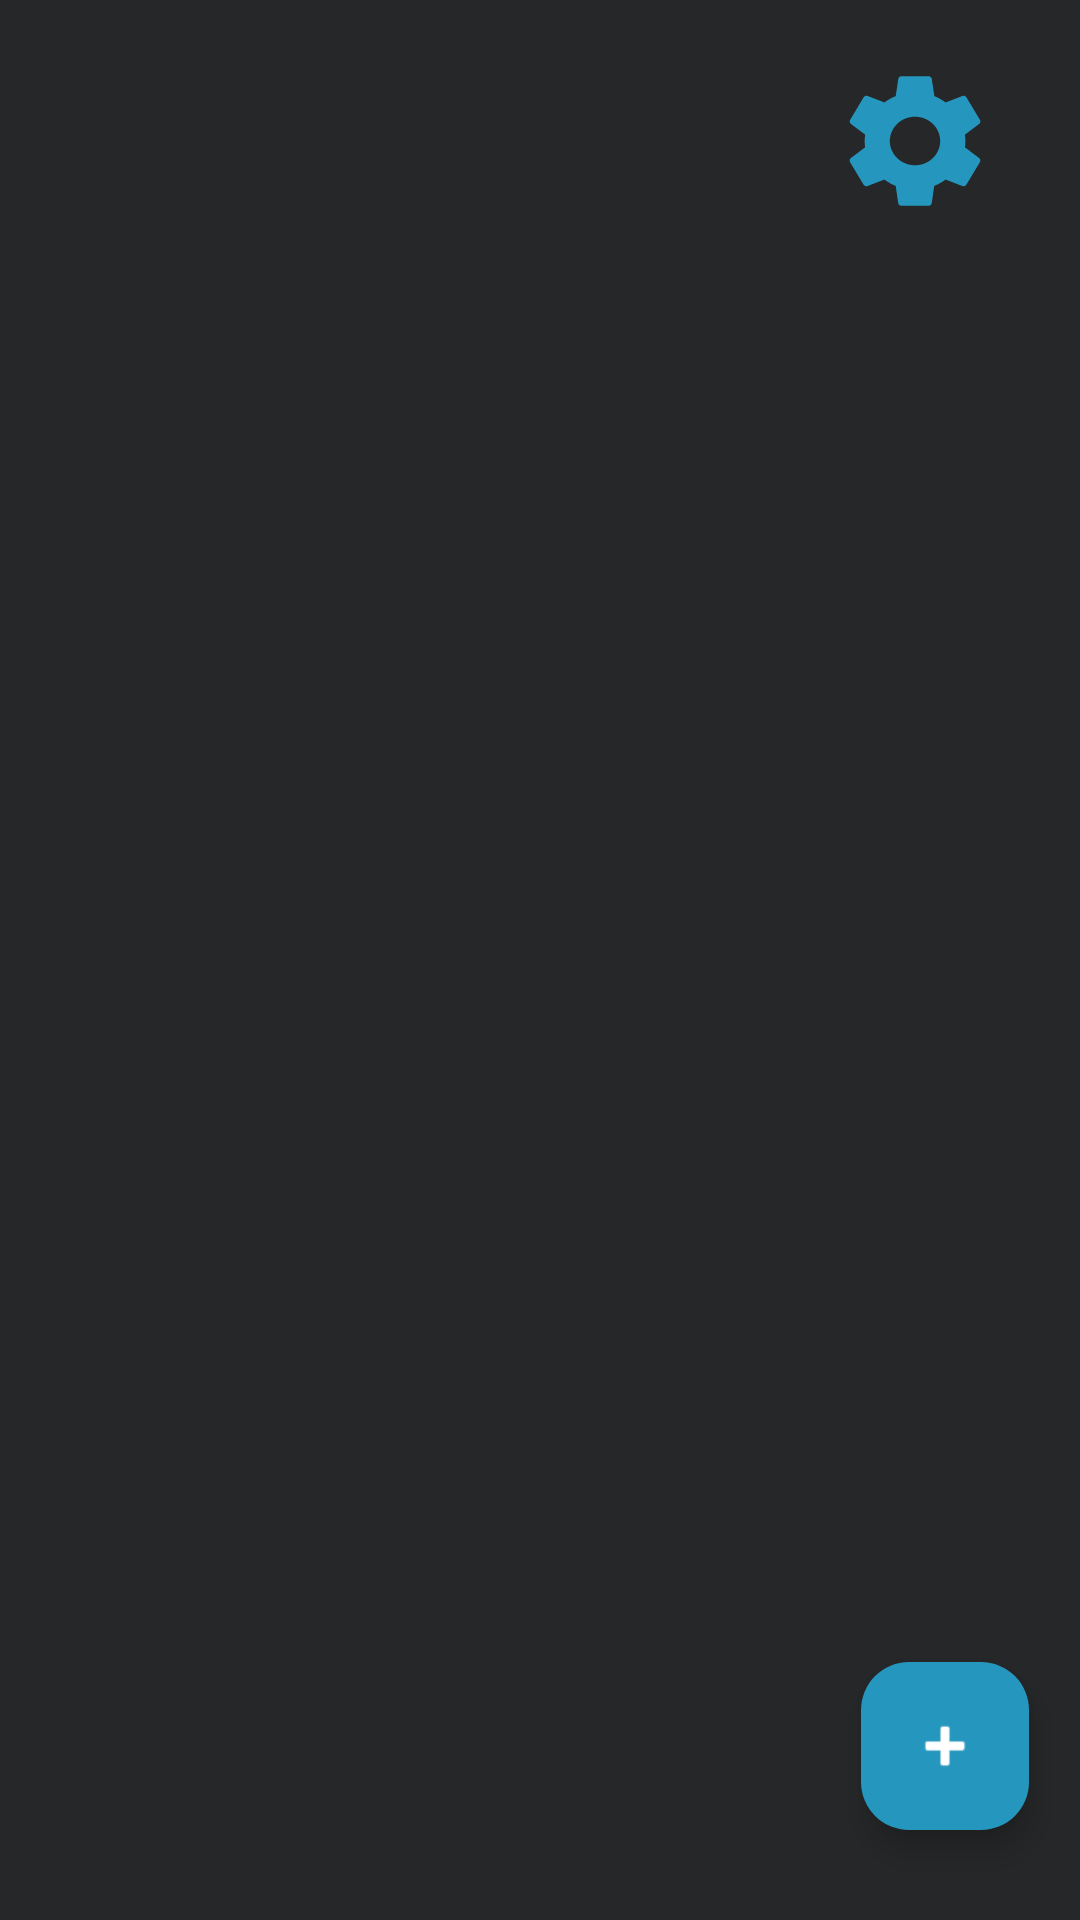

Write the Android layout XML for this screen, with the resource values it uses.
<!-- AndroidManifest.xml: application theme Theme.DailytoDo -->
<!-- res/layout/activity_home.xml -->
<?xml version="1.0" encoding="utf-8"?>
<androidx.constraintlayout.widget.ConstraintLayout
    xmlns:android="http://schemas.android.com/apk/res/android"
    xmlns:app="http://schemas.android.com/apk/res-auto"
    xmlns:tools="http://schemas.android.com/tools"
    android:layout_width="match_parent"
    android:layout_height="match_parent"
    android:background="@color/custom"
    tools:context=".HomeActivity">


    <com.google.android.material.floatingactionbutton.FloatingActionButton
        android:id="@+id/floatingActionButton"
        android:layout_width="wrap_content"
        android:layout_height="wrap_content"
        android:layout_marginLeft="270dp"
        android:layout_marginBottom="30dp"
        android:backgroundTint="@color/blue"
        android:clickable="true"
        android:src="@android:drawable/ic_input_add"
        app:layout_constraintBottom_toBottomOf="parent"
        app:layout_constraintEnd_toEndOf="parent"
        app:layout_constraintStart_toStartOf="parent"
        app:tint="@color/white"
        tools:ignore="SpeakableTextPresentCheck"
        android:contentDescription="TODO" />

    <androidx.recyclerview.widget.RecyclerView
        android:id="@+id/recyclerView"
        android:layout_marginTop="10dp"
        android:padding="7dp"
        tools:listitem="@layout/item_list"
        android:layout_width="409dp"
        android:layout_height="656dp"
        app:layout_constraintBottom_toBottomOf="parent"
        app:layout_constraintEnd_toEndOf="parent"
        app:layout_constraintStart_toStartOf="parent"
        app:layout_constraintTop_toTopOf="parent" />

    <ImageButton
        android:id="@+id/settingsButton"
        android:layout_width="80dp"
        android:layout_height="74dp"
        android:layout_marginTop="10dp"
        android:layout_marginRight="15dp"
        android:backgroundTint="@color/transparentColor"
        android:scaleType="fitXY"
        app:layout_constraintEnd_toEndOf="parent"
        app:layout_constraintTop_toTopOf="parent"
        app:srcCompat="@drawable/baseline_settings_24"
        tools:ignore="SpeakableTextPresentCheck" />

</androidx.constraintlayout.widget.ConstraintLayout>
<!-- res/layout/item_list.xml (included above) -->
<?xml version="1.0" encoding="utf-8"?>
<androidx.cardview.widget.CardView
    xmlns:android="http://schemas.android.com/apk/res/android"
    xmlns:app="http://schemas.android.com/apk/res-auto"
    android:backgroundTint="@color/darkGray"
    android:layout_margin="10dp"
    app:cardCornerRadius="20dp"
    app:cardElevation="8dp"
    android:layout_width="match_parent"
    android:layout_height="wrap_content">
    
    <LinearLayout
        android:layout_width="match_parent"
        android:layout_height="match_parent"
        android:orientation="vertical"
        android:padding="10dp">
        <TextView
            android:id="@+id/textViewTask"
            android:layout_width="match_parent"
            android:layout_height="wrap_content"
            android:fontFamily="@font/november"
            android:textSize="48sp"
            android:textColor="@color/darkWhite"
            android:text="Test note">
        </TextView>
    </LinearLayout>

</androidx.cardview.widget.CardView>
<!-- resources referenced by this layout -->
<resources>
  <color name="blue">#2596be</color>
  <color name="custom">#FF262728</color>
  <color name="darkGray">#303132</color>
  <color name="darkWhite">#E1D9D1</color>
  <color name="transparentColor">#00FFFFFF</color>
  <color name="white">#FFFFFFFF</color>
  <!-- drawable baseline_settings_24 (drawable) -->
  <vector android:height="24dp" android:tint="#2596BE"
      android:viewportHeight="24" android:viewportWidth="24"
      android:width="24dp" xmlns:android="http://schemas.android.com/apk/res/android">
      <path android:fillColor="@android:color/white" android:pathData="M19.14,12.94c0.04,-0.3 0.06,-0.61 0.06,-0.94c0,-0.32 -0.02,-0.64 -0.07,-0.94l2.03,-1.58c0.18,-0.14 0.23,-0.41 0.12,-0.61l-1.92,-3.32c-0.12,-0.22 -0.37,-0.29 -0.59,-0.22l-2.39,0.96c-0.5,-0.38 -1.03,-0.7 -1.62,-0.94L14.4,2.81c-0.04,-0.24 -0.24,-0.41 -0.48,-0.41h-3.84c-0.24,0 -0.43,0.17 -0.47,0.41L9.25,5.35C8.66,5.59 8.12,5.92 7.63,6.29L5.24,5.33c-0.22,-0.08 -0.47,0 -0.59,0.22L2.74,8.87C2.62,9.08 2.66,9.34 2.86,9.48l2.03,1.58C4.84,11.36 4.8,11.69 4.8,12s0.02,0.64 0.07,0.94l-2.03,1.58c-0.18,0.14 -0.23,0.41 -0.12,0.61l1.92,3.32c0.12,0.22 0.37,0.29 0.59,0.22l2.39,-0.96c0.5,0.38 1.03,0.7 1.62,0.94l0.36,2.54c0.05,0.24 0.24,0.41 0.48,0.41h3.84c0.24,0 0.44,-0.17 0.47,-0.41l0.36,-2.54c0.59,-0.24 1.13,-0.56 1.62,-0.94l2.39,0.96c0.22,0.08 0.47,0 0.59,-0.22l1.92,-3.32c0.12,-0.22 0.07,-0.47 -0.12,-0.61L19.14,12.94zM12,15.6c-1.98,0 -3.6,-1.62 -3.6,-3.6s1.62,-3.6 3.6,-3.6s3.6,1.62 3.6,3.6S13.98,15.6 12,15.6z"/>
  </vector>
  <style name="Theme.DailytoDo" parent="Base.Theme.DailytoDo" />
  <style name="Base.Theme.DailytoDo" parent="Theme.Material3.DayNight.NoActionBar">
          <item name="android:statusBarColor">@color/custom</item>
          
          
      </style>
</resources>
